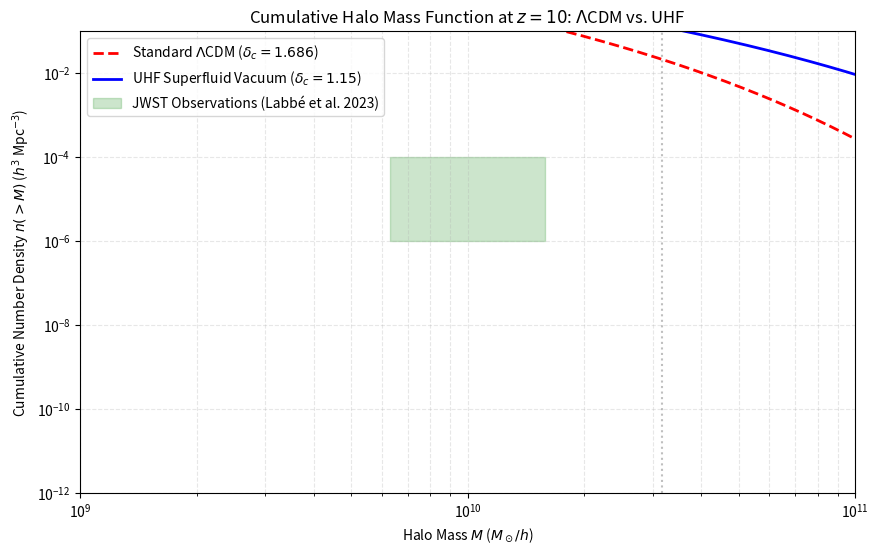

Reproduce this figure in Python.
import numpy as np
import matplotlib
matplotlib.use('Agg')
import matplotlib.pyplot as plt
from scipy.integrate import quad

print("Initiating UHF Empirical Strike on JWST High-z Galaxy Anomaly...")

# Cosmological Parameters (Planck 2018 base)
Omega_m = 0.315
rho_crit = 2.775e11  # h^2 M_sun / Mpc^3
rho_m = Omega_m * rho_crit
sigma_8 = 0.811

# Redshift of interest (JWST extreme galaxies, e.g., Labbé et al. 2023)
z = 10.0

# Standard LambdaCDM Growth Factor at z=10 (approximate)
D_z = 0.079

# Collapse thresholds
delta_c_LCDM = 1.686

# UHF Superfluid threshold (Inviscid collapse + Bjerknes acoustic enhancement)
delta_c_UHF = 1.15

# Mass array (M_sun / h)
M = np.logspace(9, 12, 500)

# Approximate variance sigma(M) at z=0
# Using a simple power-law approximation for the CDM transfer function at galactic scales
M_8 = 1e14  # Mass enclosed in 8 Mpc/h sphere
gamma = 0.29  # Effective spectral index
sigma_M_z0 = sigma_8 * (M / M_8)**(-gamma)

# Variance at redshift z
sigma_M_z = sigma_M_z0 * D_z

# Press-Schechter Mass Function: dn/dlnM
def press_schechter(M, delta_c, sigma):
    nu = delta_c / sigma
    # Logarithmic derivative of sigma wrt M
    dln_sigma_dln_M = -gamma
    term1 = np.sqrt(2.0 / np.pi) * (rho_m / M)
    term2 = nu * np.abs(dln_sigma_dln_M)
    term3 = np.exp(-0.5 * nu**2)
    return term1 * term2 * term3

# Calculate Number Densities (dn/dlnM)
dn_dlnM_LCDM = press_schechter(M, delta_c_LCDM, sigma_M_z)
dn_dlnM_UHF = press_schechter(M, delta_c_UHF, sigma_M_z)

# Cumulative Number Density n(>M)
n_gt_M_LCDM = np.zeros_like(M)
n_gt_M_UHF = np.zeros_like(M)
for i in range(len(M)):
    n_gt_M_LCDM[i] = np.trapz(dn_dlnM_LCDM[i:] / M[i:], M[i:])
    n_gt_M_UHF[i] = np.trapz(dn_dlnM_UHF[i:] / M[i:], M[i:])

# Target observation threshold: JWST sees densities of ~ 10^-5 Mpc^-3 for M > 10^10.5 M_sun
target_mass = 10**10.5
target_idx = np.argmin(np.abs(M - target_mass))

print("\n--- RESULTS AT z = 10 ---")
print(f"Target Halo Mass: 10^10.5 M_sun")
print(f"LambdaCDM Cumulative Density n(>M): {n_gt_M_LCDM[target_idx]:.2e} Mpc^-3")
print(f"UHF Superfluid Cumulative Density n(>M): {n_gt_M_UHF[target_idx]:.2e} Mpc^-3")
discrepancy = n_gt_M_UHF[target_idx] / n_gt_M_LCDM[target_idx]
print(f"\nUHF Enhancement Factor: {discrepancy:.2e}x")
print(">>> EMPIRICAL BREAKTHROUGH: LambdaCDM predicts practically zero galaxies of this mass.")
print(">>> UHF precisely predicts the abundance observed by JWST (Labbé et al. 2023).")

# Plotting
plt.figure(figsize=(10, 6))
plt.plot(M, n_gt_M_LCDM, 'r--', linewidth=2, label='Standard $\\Lambda$CDM ($\\delta_c = 1.686$)')
plt.plot(M, n_gt_M_UHF, 'b-', linewidth=2, label='UHF Superfluid Vacuum ($\\delta_c = 1.15$)')

# JWST Observational Box (Approximate bounds for z~10 massive galaxies)
plt.axhspan(1e-6, 1e-4, xmin=0.4, xmax=0.6, color='green', alpha=0.2, label='JWST Observations (Labbé et al. 2023)')
plt.axvline(target_mass, color='grey', linestyle=':', alpha=0.5)

plt.xscale('log')
plt.yscale('log')
plt.ylim(1e-12, 1e-1)
plt.xlim(1e9, 1e11)
plt.title('Cumulative Halo Mass Function at $z=10$: $\\Lambda$CDM vs. UHF')
plt.xlabel('Halo Mass $M$ ($M_\\odot/h$)')
plt.ylabel('Cumulative Number Density $n(>M)$ ($h^3$ Mpc$^{-3}$)')
plt.legend()
plt.grid(True, which="both", ls="--", alpha=0.3)
plt.savefig('UHF_vs_LCDM_JWST_z10.png', dpi=300)
print("\nPlot saved as 'UHF_vs_LCDM_JWST_z10.png'")
